Labelled photos from "data", an image-classification folder in PasserbyZzz/Car. The possible labels are: left, pause, right, straight.

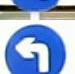
Label: left

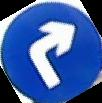
Label: right

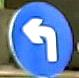
Label: left

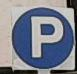
Label: pause

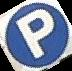
Label: pause

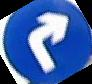
Label: right
